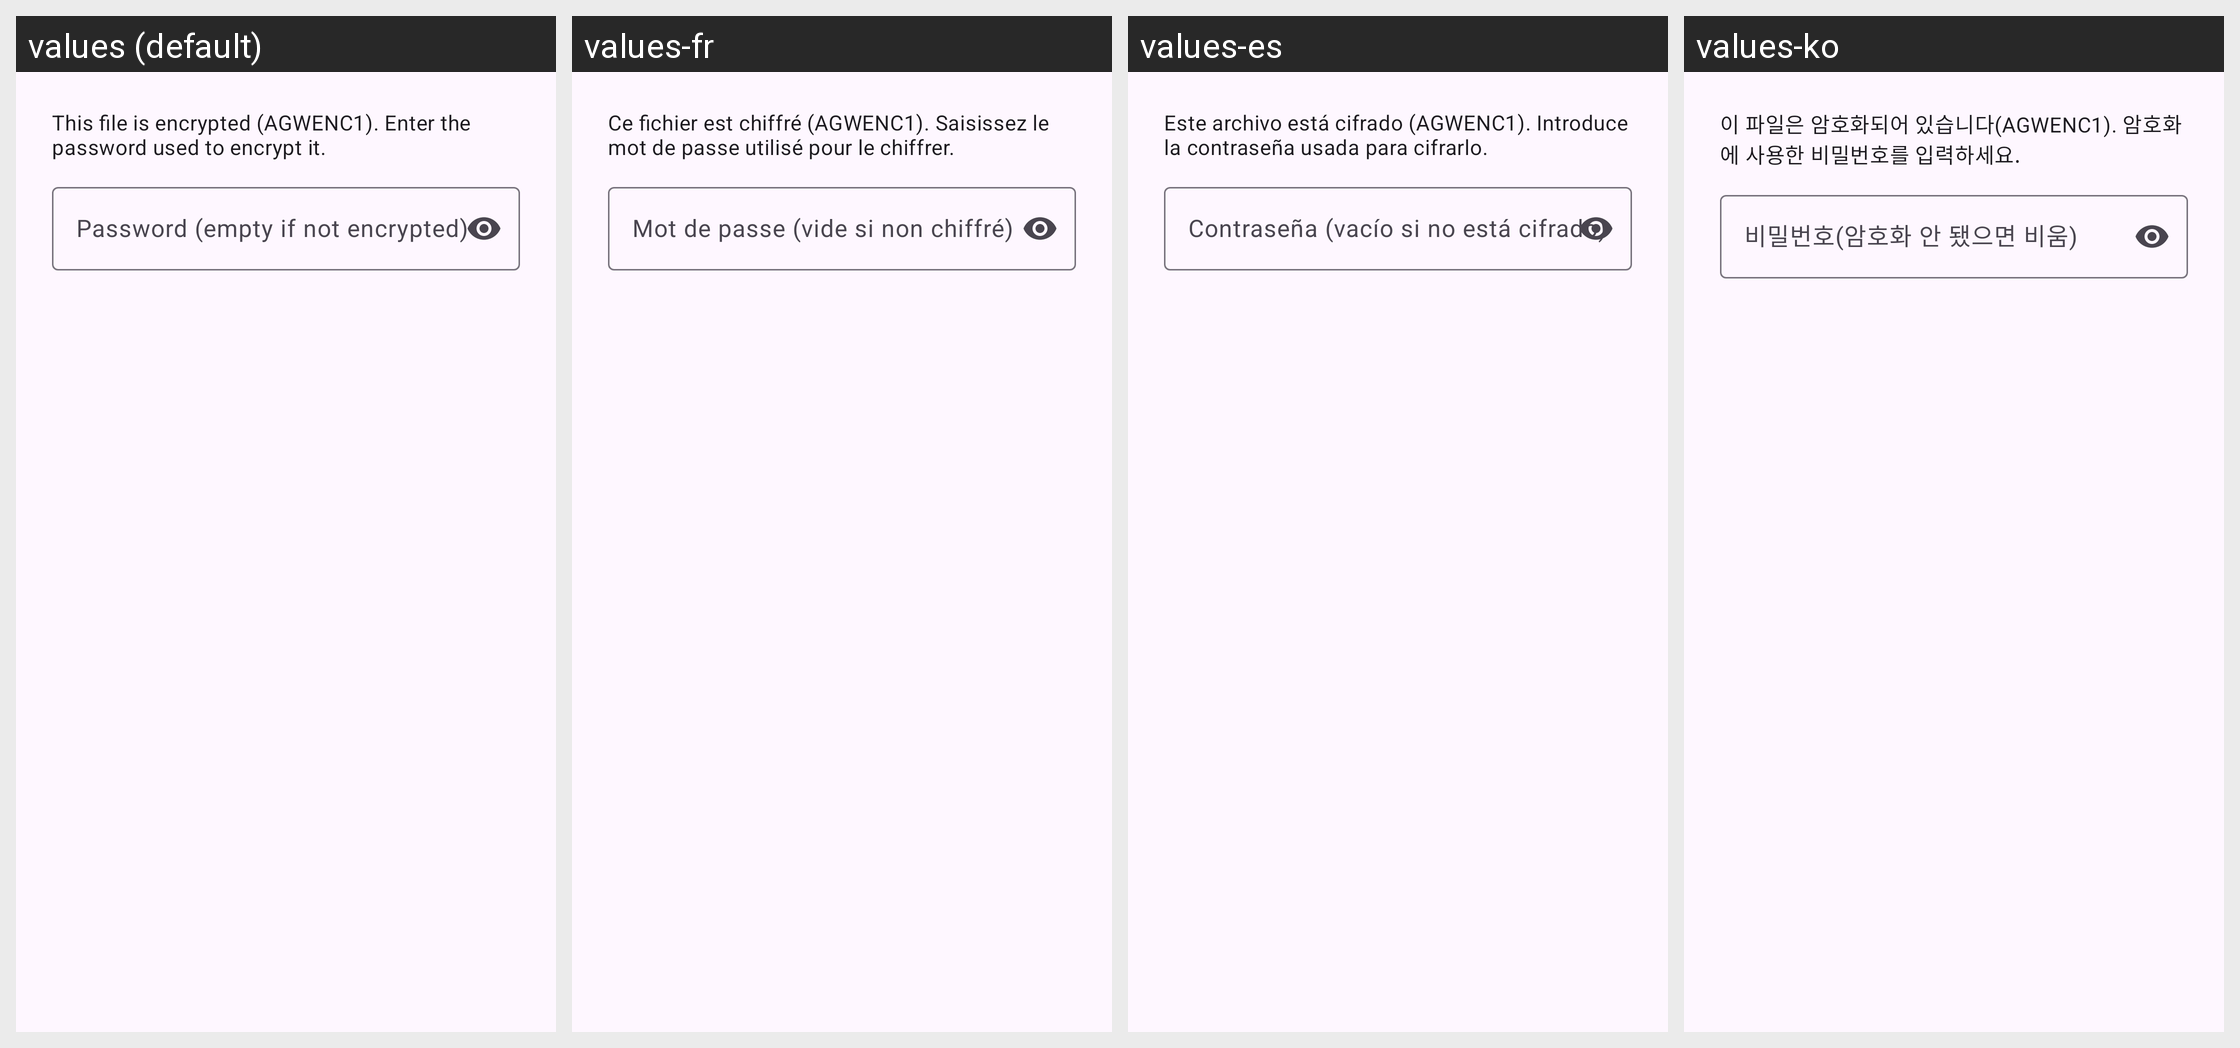

For this localized Android screen grid, give each drawn string resource with its value in every locale shown.
Android screen res/layout/dialog_import_pass.xml rendered under 4 locales, left to right: values (default), values-fr, values-es, values-ko. Device: Nexus 5 (rendered at 1080×1920; each locale shown at half size, 540×960, under a caption strip naming it); theme Theme.AIGateway.
Other locales in the repository, not shown: values-eo, values-ja, values-ru, values-zh-rCN, values-zh-rTW.
Strings drawn on this screen, with the default value and each locale's value (text and hints the layout hard-codes, and strings that could not be matched under every locale, appear in the picture but are not listed):

cfg_import_encrypted_hint
  values: This file is encrypted (AGWENC1). Enter the password used to encrypt it.
  values-fr: Ce fichier est chiffré (AGWENC1). Saisissez le mot de passe utilisé pour le chiffrer.
  values-es: Este archivo está cifrado (AGWENC1). Introduce la contraseña usada para cifrarlo.
  values-ko: 이 파일은 암호화되어 있습니다(AGWENC1). 암호화에 사용한 비밀번호를 입력하세요.

cfg_import_pass_hint
  values: Password (empty if not encrypted)
  values-fr: Mot de passe (vide si non chiffré)
  values-es: Contraseña (vacío si no está cifrado)
  values-ko: 비밀번호(암호화 안 됐으면 비움)
